pico-8 play session: no input (idle)

[t = 4 s] idle ~4s (no d-pad/buttons)
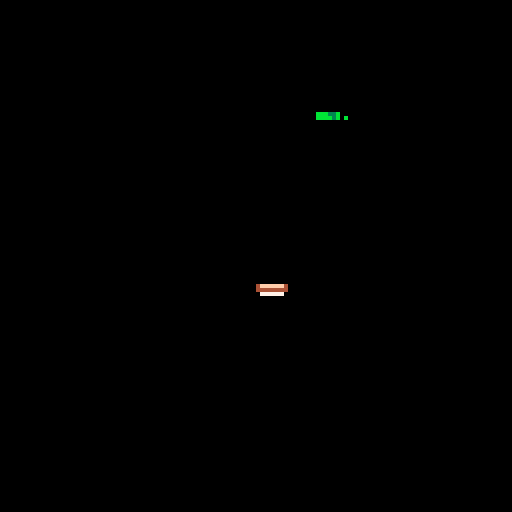
[t = 6 s] idle ~6s (no d-pad/buttons)
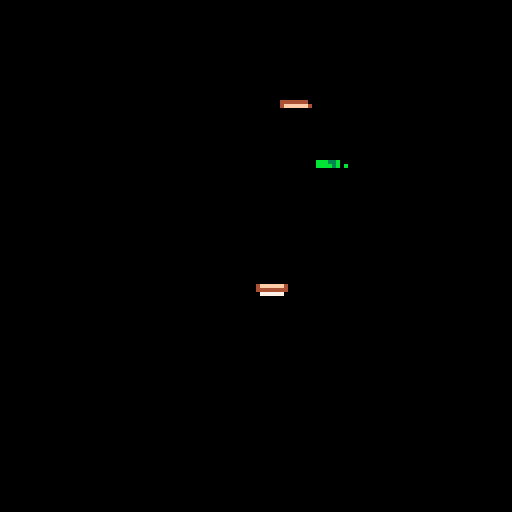

pico-8 cartridge
version 35
__lua__
--lofty lunch                    v0.2.0
--caterpillar games



gs = nil

dirs = {
	left = 0,
	right = 1,
	up = 2,
	down = 3,
	z = 4,
	x = 5
}

music(14, 2000)

function _init(isFreePlay)
	if isFreePlay then
		menuitem(1, 'free play off', function()
			_init()
		end)
	else
		menuitem(1, 'free play on', function()
			_init(true)
		end)
	end


	gs = {
		isGameOver = false,
		startTime = t(),
		dt = 1/30.0,
		endTime = nil,
		currentAnimation = nil,
		player = {
			horizSpeed = 50,
			x = 64,
			y = 110 - 20,	-- Debugging
			spriteNumber = 1
		},
		freeToppings = {},
		toppings = {
		},
		getHighestCap = function(self)
			if #self.toppings == 0 then
				return self.player
			end
			return self.toppings[#self.toppings]
		end,
		spawnCountDown = 0,
		spawnCoolDown =  30 * 1,
		cameraY = 0,
		targetY = 0,
		isFreePlay = isFreePlay
	}

	-- Start with bread already on your plate...
	captureTopping(cloneTemplate(templates[1], gs.player.x, 0, 0, 0), true)

	-- -- -- -- Debugging
	-- for i = 0, 20 do
	-- 	captureTopping(cloneTemplate(templates[1], gs.player.x, 0, 0, 0))
	-- end

end

function startGameOver()
	gs.currentAnimation = cocreate(function()
		-- for i=0, 100 do
		-- 	yield()
		-- end
		sfx(1)
		while gs.cameraY < 0 do
			gs.cameraY += 1
			yield()
		end

		for i=0, 30 do
			yield()
		end

		gs.isGameOver = true
	end)
end

function captureTopping(obj, suppressGameOver)
	local highest = gs:getHighestCap()
	obj.x = highest.x
	obj.y = highest.y - obj.height + 1
	obj.vx = 0
	del(gs.freeToppings, obj)
	add(gs.toppings, obj)

	if not suppressGameOver then
		sfx(0)
	end

	if not suppressGameOver and obj.name == 'bread' and not gs.isFreePlay then
		startGameOver()
	end
end

	-- local y = gs.player.y
	-- 	y -= top.height - 1
function spawnFallers()
	gs.spawnCountDown -= 1
	if gs.spawnCountDown > 0 then
		return
	end
	gs.spawnCountDown = gs.spawnCoolDown

	-- TODO allow more?
	if #gs.freeToppings < 9 then
		local template = choose(templates)
		-- Gotta make bread more common
		if rnd() < 0.1 then
			template = templates[1]
		end
		-- start off with vy = 30
		local initHeight = gs.cameraY - 40

		local topping = cloneTemplate(template, rnd(128 - 15), initHeight, 0, 30, rnd() > 0.5)
		add(gs.freeToppings, topping)
	end
end

function choose(tbl)
	return tbl[flr(rnd(#tbl)) + 1]
end

function cloneTemplate(template, x, y, vx, vy, flipX)
	return {
		name = template.name,
		height = template.height,
		spriteNumber = template.spriteNumber,
		x = x,
		y = y,
		vx = vx,
		vy = vy,
		flipX = flipX
	}
end

templates = {
	{
		name = 'bread',
		height = 3,
		spriteNumber = 33
	},
	{
		name = 'lettuce',
		height = 3,
		spriteNumber = 3
	},
	{
		name = 'tomatoes',
		height = 3,
		spriteNumber = 5
	},
	{
		name = 'cheese',
		height = 3,
		spriteNumber = 7
	},
	{
		name = 'bacon',
		height = 3,
		spriteNumber = 9
	},
	{
		name = 'ham',
		height = 3,
		spriteNumber = 11
	},
	{
		name = 'pickles',
		height = 3,
		spriteNumber = 13
	},
}

function hasAnimation()
	return gs.currentAnimation != nil and costatus(gs.currentAnimation) != 'dead'
end

function acceptInput()
	if (btn(dirs.left)) then
		gs.player.x -= gs.player.horizSpeed * gs.dt
	elseif btn(dirs.right) then
		gs.player.x += gs.player.horizSpeed * gs.dt
	end

	if gs.isFreePlay and btnp(dirs.x) then
		startGameOver()
	end

	-- -- DEBUG!
	-- if btnp(dirs.x) then
	-- 	captureTopping(cloneTemplate(templates[1], gs.player.x, 0, 0, 0))
	-- end
	-- if btnp(dirs.z) then
	-- 	captureTopping(cloneTemplate(templates[2], gs.player.x, 0, 0, 0))
	-- 	captureTopping(cloneTemplate(templates[2], gs.player.x, 0, 0, 0))
	-- 	captureTopping(cloneTemplate(templates[2], gs.player.x, 0, 0, 0))
	-- 	captureTopping(cloneTemplate(templates[2], gs.player.x, 0, 0, 0))
	-- end
end

function _update()
	if gs.isGameOver then
		if gs.endTime == nil then
			gs.endTime = t()
		end
		if btnp(dirs.x) then
			_init(gs.isFreePlay)
		end
		return
	end

	if hasAnimation() then
		local active, exception = coresume(gs.currentAnimation)
			-- assert(false)
		if exception then
			stop(trace(gs.currentAnimation, exception))
		end

		return
	end

	updateFallers()

	acceptInput()

	shiftToppings()

	checkForCaptures()

	spawnFallers()

	updateCamera()
end

function updateCamera()
	local highest = gs:getHighestCap().y
	-- 64 -> 
	-- camera = 0

	if highest - gs.targetY < 64 then
		gs.targetY -= 20
	end	

	if gs.targetY < gs.cameraY then
		gs.cameraY -= gs.dt * 10
	end
end

function updateFallers()
	local newFree = {}
	for faller in all(gs.freeToppings) do
		faller.x += faller.vx * gs.dt
		faller.y += faller.vy * gs.dt
		local screenBottom = gs.cameraY + 150
		if faller.y < screenBottom then
			add(newFree, faller)
		end
	end

	gs.freeToppings = newFree
end

function checkForCaptures()
	local highest = gs:getHighestCap()
	for free in all(gs.freeToppings) do
		local dx = highest.x - free.x
		local dy = highest.y - free.y
		if abs(dx) < 8 and abs(dy) < 4 then
			captureTopping(free)
			return
		end
	end
end

function shiftToppings()
	local previous = gs.player
	for top in all(gs.toppings) do
		top.x -= (top.x - previous.x) / 1.5
		local acc = - (top.x - previous.x)
		top.vx += acc * gs.dt - top.vx * gs.dt
		top.x += top.vx * gs.dt

		previous = top
	end
end

function drawTopping(obj, x, y)
	spr(obj.spriteNumber, x, y, 2, 2, obj.flipX)
end

function drawPlayer()
		-- Draw
	drawTopping(gs.player, gs.player.x, gs.player.y)

	for top in all(gs.toppings) do
		-- print(gs.player.y)
		-- assert(false)
		drawTopping(top, top.x, top.y)
	end
end

function drawFallers()
	for top in all(gs.freeToppings) do
		drawTopping(top, top.x, top.y)
	end
end

function _draw()
	cls(0)
	if gs.isGameOver then
		camera()
		print('\n final sandwich height: \n\n                ' .. #gs.toppings .. '\n\n\n\n\n\n press ❎ to play again', 0, 0, 7)
		return
	end
	camera(0, gs.cameraY)

	drawPlayer()

	drawFallers()
end


-- Here
old_draw = _draw
old_init = _init

ssmemloc = 0x0000
original_saved_ss = 0x8000
picade_saved_ss = 0x8000 + 8192

function init_spritesheet()
	memcpy(original_saved_ss, ssmemloc, 8192)
end
minimapY = 21

function draw_header()
	palt(0, false)

	sspr(0,0,32,128,0,0)
	sspr(96,0,32,128,96,0)
	sspr(0,0,128,minimapY,0,0)
	sspr(32,minimapY+64,128,128,32,minimapY+64)
end


function draw_joystick()
  local buttons = {
    ['xunpressed'] = {
      x = 48,
      y = 32,
      sprite = 132
      -- width = 16,
      -- height = 16,
      -- cx = 8,
      -- cy = 21
    },
    ['xpressed'] = {
      x = 64,
      y = 32,
      sprite = 134
      -- width = 16,
      -- height = 16,
      -- cx = 8,
      -- cy = 21
    },
    ['pinkpressed'] = {
      -- x = 80,
      -- y = 95,
      sprite = 138
    },
    ['pinkunpressed'] = {
      -- sprite = 136
      sprite = 132
    }
  }
  local controls = {
    [''] = {
      sprite = 52,
      stick = 55,
      size = 3,
      size2=17,
      x = 30,
      y = 87,
      width = 17,
      height = 30,
      cx = 8,
      cy = 21
    },
    ['leftdown'] = {
      sprite = 52,
      stick = 59,
      size = 3,
      size2=18,
      x = 25,
      y = 89,
      width = 32,
      height = 26,
      cx = 119,
      cy = 52
    },
    ['leftup'] = {
      sprite = 52,
      stick = 70,
      size = 2,
      size2=16,
      x = 27,
      y = 87
    },
    ['left'] = {
      sprite = 52,
      stick = 57,
      size = 3,
      size2=17,
      -- This is pretty good for left-down tbh
      x = 25,
      y = 88,
      width = 32,
      height = 26,
      cx = 119,
      cy = 52
    },
    ['right'] = {
      sprite = 52,
      stick = 58,
      size = 3,
      size2=17,
      x = 34,
      y = 88,
      width = 32,
      height = 26,
      cx = 115,
      cy = 80
    },
    ['rightdown'] = {
      sprite = 52,
      stick = 74,
      size = 3,
      size2=18,
      x = 35,
      y = 89,
      width = 32,
      height = 26,
      cx = 119,
      cy = 52
    },
    ['rightup'] = {
      sprite = 52,
      stick = 71,
      size = 2,
      size2=16,
      x = 33,
      y = 87
    },
    ['up'] = {
      -- sprite = 52,
      -- stick = 70,
      -- size = 2,
      -- x = 25,
      -- y = 87
      sprite = 52,
      stick = 54,
      size = 2,
      size2=16,
      x = 30,
      y = 87,
      width = 17,
      height = 30,
      cx = 8,
      cy = 55
    },
    ['down'] = {
      sprite = 52,
      stick = 56,
      size = 3,
      size2=18,
      x = 29,
      y = 89,
      width = 18,
      height = 28,
      cx = 8,
      cy = 84
    }
  }

  -- local dir = 'neutral'
  local horiz = ''
  local vert = ''
  if btn(0) then
    horiz = 'left'
  elseif btn(1) then
    horiz = 'right'
  end
  if btn(2) then
    vert = 'up'
  elseif btn(3) then
    vert = 'down'
  end

  local dir = horiz .. vert
  -- if horiz == '' and vert == '' then
  --   dir = 'neutral'
  -- elseif horiz 
  -- end

  local ctrl = controls[dir]
  palt(11, true)
  palt(0, false)
  -- local xoff = ctrl.cx - ctrl.x
  -- local yoff = ctrl.cy - ctrl.y
  -- sspr(
  --   ctrl.x, 
  --   ctrl.y, 
  --   ctrl.width, 
  --   ctrl.height,
  --   38-xoff, 109-yoff)
  spr(ctrl.stick, 32+2, 96+5)
  --32,24
  sspr(32,40,17,17,ctrl.x,ctrl.y,
    ctrl.size2,ctrl.size2)
  -- spr(ctrl.sprite,
  --   ctrl.x,
  --   ctrl.y,
  --   2,2
  --   -- ctrl.size, ctrl.size
  --   )
  local sprite = 132
  if btn(5) then
    sprite = 134
  end
  spr(sprite, 58, 109, 2,2)
  local bx,by = 32, 64
  if btn(4) then
    bx = 48
  end
  sspr(bx, by, 
    16, 16,
    60+1, 97
    ,15,16
    )

  local sprite = 136
  if btn(0, 1) then
    sprite = 138
  end
  spr(sprite, 72, 105, 2,2)
  local bx,by = 64,64
  if btn(2, 1) then
    bx = 80
  end
  sspr(bx, by, 
    16, 16,
    74, 93
    ,15,16
    )

  local sprite = 88
  if btn(3, 1) then
    sprite = 90
  end
  spr(sprite, 86, 102, 2,2)
  local bx, by = 64, 40
  if btn(1, 1) then
    bx = 80
  end
  sspr(bx, by, 
    16, 16,
    88-1, 90
    ,15,15
    )

    --   73,
  --   104,
    --   ,
  --   ,

    --   74,
  --   93,

  -- local xbut = nil
  -- if btn(5) then
  --   xbut = buttons['xpressed']
  -- else
  --   xbut = buttons['xunpressed']
  -- end
  -- spr(
  --   xbut.sprite,
  --   58,
  --   109,2,2)
  -- -- sspr(
  -- --   xbut.x,
  -- --   xbut.y,
  -- --   xbut.width,
  -- --   xbut.height,
  -- --   58,
  -- --   109
  -- --   )

  -- local zbut = nil
  -- if btn(4) then 
  --   zbut = buttons['xpressed']
  -- else
  --   zbut = buttons['xunpressed']
  -- end
  -- spr(zbut.sprite,
  --   60,
  --   97,2,2)


  -- local pink1 = nil
  -- if btn(2, 1) then
  --   pink1 = buttons['pinkpressed']
  -- else
  --   pink1 = buttons['pinkunpressed']
  -- end
  -- -- pal({
  -- --   [10] = 14
  -- -- })
  -- spr(pink1.sprite,
  --   74,
  --   93,
  --   2,2)
  -- -- pal()
  -- local pink2 = btn(0,1) and buttons['pinkpressed'] or buttons['pinkunpressed']
  -- spr(136,--pink2.sprite,
  --   73,
  --   104,
  --   2,2)
  -- sspr(
  --   zbut.x,
  --   zbut.y,
  --   zbut.width,
  --   zbut.height,
  --   60,
  --   97
  --   )

  palt()
  pal()
end


firstDrawObject = {
	isFirstDraw = true
}
local default_drawstate = {
	0,1,2,3,4,5,6,7,8,9,10,11,12,13,14,15,0,1,2,3,4,5,6,7,8,9,10,11,12,13,14,15,0,0,128,128,0,6,0,122,0,0,0,0,0,0,0,0,0,0,0,0,0,0,0,4,0,0,0,0,0,0,0,0
}

function _draw()
	if firstDrawObject.isFirstDraw then
		init_spritesheet()
		firstDrawObject.isFirstDraw = false
	end
	local old_draw_state = {}
	for i = 0x5f00, 0x5f3f do
		add(old_draw_state, peek(i))
		-- poke(i, 0)
		-- TODO set draw state to sensible default
	end

	if old_draw then
    old_print = print
    print = function(str, x, y, col)
      if (not str) str = ''
      if x and y then
        if col then
          old_print('\^t\^w' .. str, x, y, col)
        else
          old_print('\^t\^w' .. str, x, y)
        end
      else
        if col then
          old_print('\^t\^w' .. str, col)
        else
          old_print('\^t\^w' .. str)
        end
      end
    end
		-- Restore original sprite sheet
		memcpy(ssmemloc, original_saved_ss, 8192)
		old_draw()
    print = old_print
	end
	-- if true then return end
	-- local cornerX, cornerY = 31, 32-8-1
	poke(0x5f54, 0x60)
	-- palt(0,false)

		-- poke(i, default_drawstate[i - 0x5f00 + 1])

	-- TODO
	-- camera()
	-- This makes the minimap
	for i = 0x5f00, 0x5f3f do
		poke(i, default_drawstate[i - 0x5f00 + 1])
	end
	sspr(0,0,128,128, 32,minimapY,64,64) 

	-- palt()



	poke(0x5f54, 0x00)



	-- Restore the picade sprite sheet
	memcpy(ssmemloc, picade_saved_ss, 8192)

	-- palt(0,false)
	-- pal(11,13,0)
	draw_header()
	draw_joystick()
	pal()

	for i = 0x5f00, 0x5f3f do
		-- local nothing = nil
		poke(i, old_draw_state[i-0x5f00+1])
		-- add(old_draw_state, peek(i))
	end

  -- Restore the game's spritesheet
  -- so we don't corrupt the map for the
  -- update loop
  memcpy(ssmemloc, original_saved_ss, 8192)
end

-- End Here
__gfx__
00000000000000000000000000000000000000000000000000000000000000000000000000000000000000000000000000000000000000000000000000000000
00000000000000000000000000000000000000000000000000000000000000000000000000000000000000000000000000000000000000000000000000000000
00700700000000000000000000000000000000000000000000000000000000000000000000000000000000000000000000000000000000000000000000000000
00077000000000000000000000000000000000000000000000000000000000000000000000000000000000000000000000000000000000000000000000000000
00077000000000000000000000000000000000000000000000000000000000000000000000000000000000000000000000000000000000000000000000000000
00700700000000000000000000000000000000000000000000000000000000000000000000000000000000000000000000000000000000000000000000000000
00000000000000000000000000000000000000000000000000000000000000000000000000000000000000000000000000000000000000000000000000000000
00000000000000000000000000000000000000000000000000000000000000000000000000000000000000000000000000000000000000000000000000000000
00000000000000000000000000000000000000000000000000000000000000000000000000000000000000000000000000000000000000000000000000000000
00000000000000000000000000000000000000000000000000000000000000000000000000000000000000000000000000000000000000000000000000000000
00000000000000000000000000000000000000000000000000000000000000000000000000000000000000000000000000000000000000000000000000000000
00000000000000000000000000b000000000000000022220222000000aa000000aaa77a000000000000000000002222222222000000000000000000000000000
0000000000777777777777000bbbbbb3333b0000022f88822f8222000a07aaaa700700a00888888000008888002eeeeeeeeee200000000003330000000000000
00000000777777777777777703333bb000003bbb02888828888828200a00a7007007aaa082ffff8882888f2f02eeeeeeeeffee2000033303bbb3033000000000
000000007777777777777777bbbb3bbbb3bbb0bb022888f288f828200777a70aaaaaaa00f88288ff2ffff88802eeeeeeeeeeee20003b7b03bb733b3000000000
0000000000777777777777000bbb000bbbbbbb000002222022222200aaaaaaaa00000000880008888888880000222222222220000003330033303bb300000000
00000000000000000000000000000000000000000000000000000000000000000000000000000000000000000000000000000000000000000000000000000000
00000000000000000000000000000000000000000000000000000000000000000000000000000000000000000000000000000000000000000000000000000000
00000000000000000000000000000000000000000000000000000000000000000000000000000000000000000000000000000000000000000000000000000000
00000000000000000000000000000000000000000000000000000000000000000000000000000000000000000000000000000000000000000000000000000000
00000000000000000000000000000000000000000000000000000000000000000000000000000000000000000000000000000000000000000000000000000000
00000000000000000000000000000000000000000000000000000000000000000000000000000000000000000000000000000000000000000000000000000000
00000000000000000000000000000000000000000000000000000000000000000000000000000000000000000000000000000000000000000000000000000000
00000000000000000000000000000000000000000000000000000000000000000000000000000000000000000000000000000000000000000000000000000000
00000000000000000000000000000000000000000000000000000000000000000000000000000000000000000000000000000000000000000000000000000000
00000000000000000000000000000000000000000000000000000000000000000000000000000000000000000000000000000000000000000000000000000000
00000000000000000000000000000000000000000000000000000000000000000000000000000000000000000000000000000000000000000000000000000000
00000000000000000000000000000000000000000000000000000000000000000000000000000000000000000000000000000000000000000000000000000000
00000000044444444444444000000000000000000000000000000000000000000000000000000000000000000000000000000000000000000000000000000000
0000000004fffffffffffff400000000000000000000000000000000000000000000000000000000000000000000000000000000000000000000000000000000
0000000044fffffffffffff400000000000000000000000000000000000000000000000000000000000000000000000000000000000000000000000000000000
00000000444444444444444400000000000000000000000000000000000000000000000000000000000000000000000000000000000000000000000000000000
